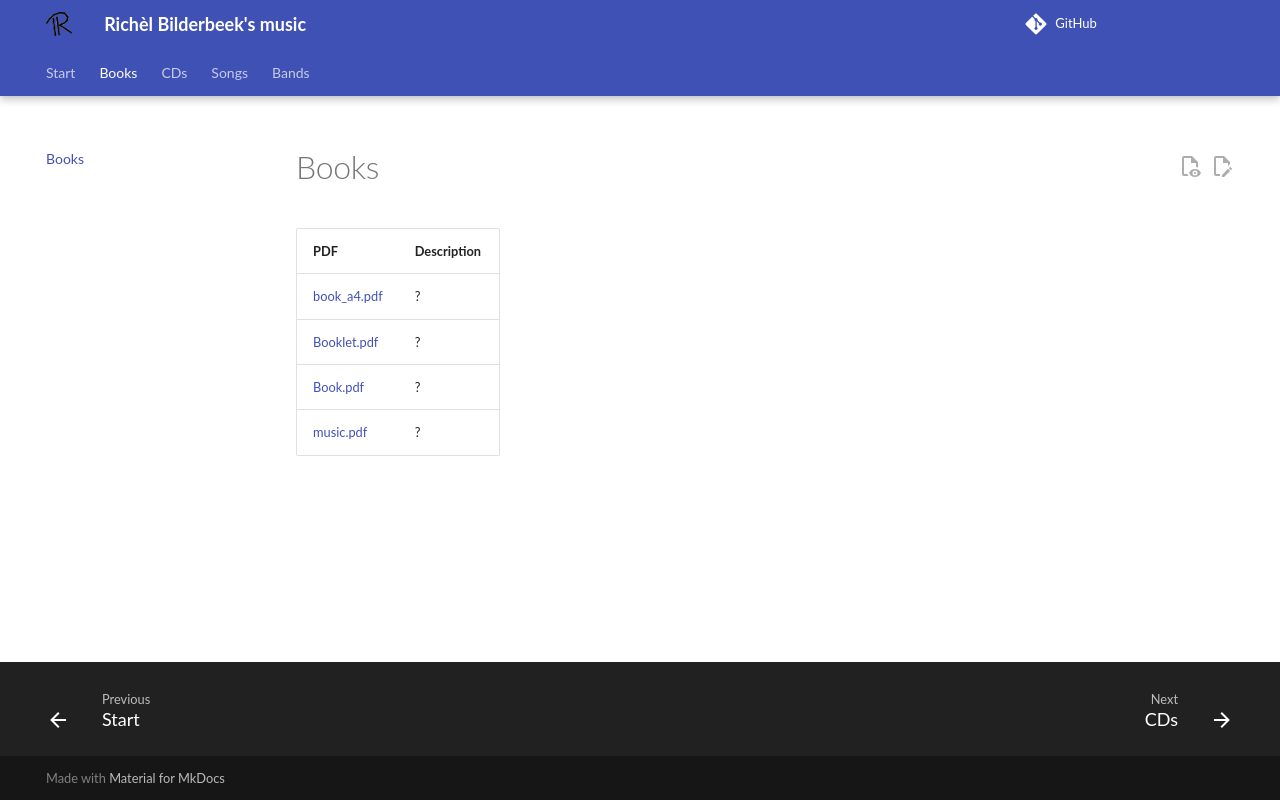

repository: richelbilderbeek/music · page: books/index.html · generator: mkdocs

# Books

PDF                       |Description
--------------------------|-----------
[book_a4.pdf](book_a4.pdf)|?
[Booklet.pdf](Booklet.pdf)|?
[Book.pdf](Book.pdf)      |?
[music.pdf](music.pdf)    |?
